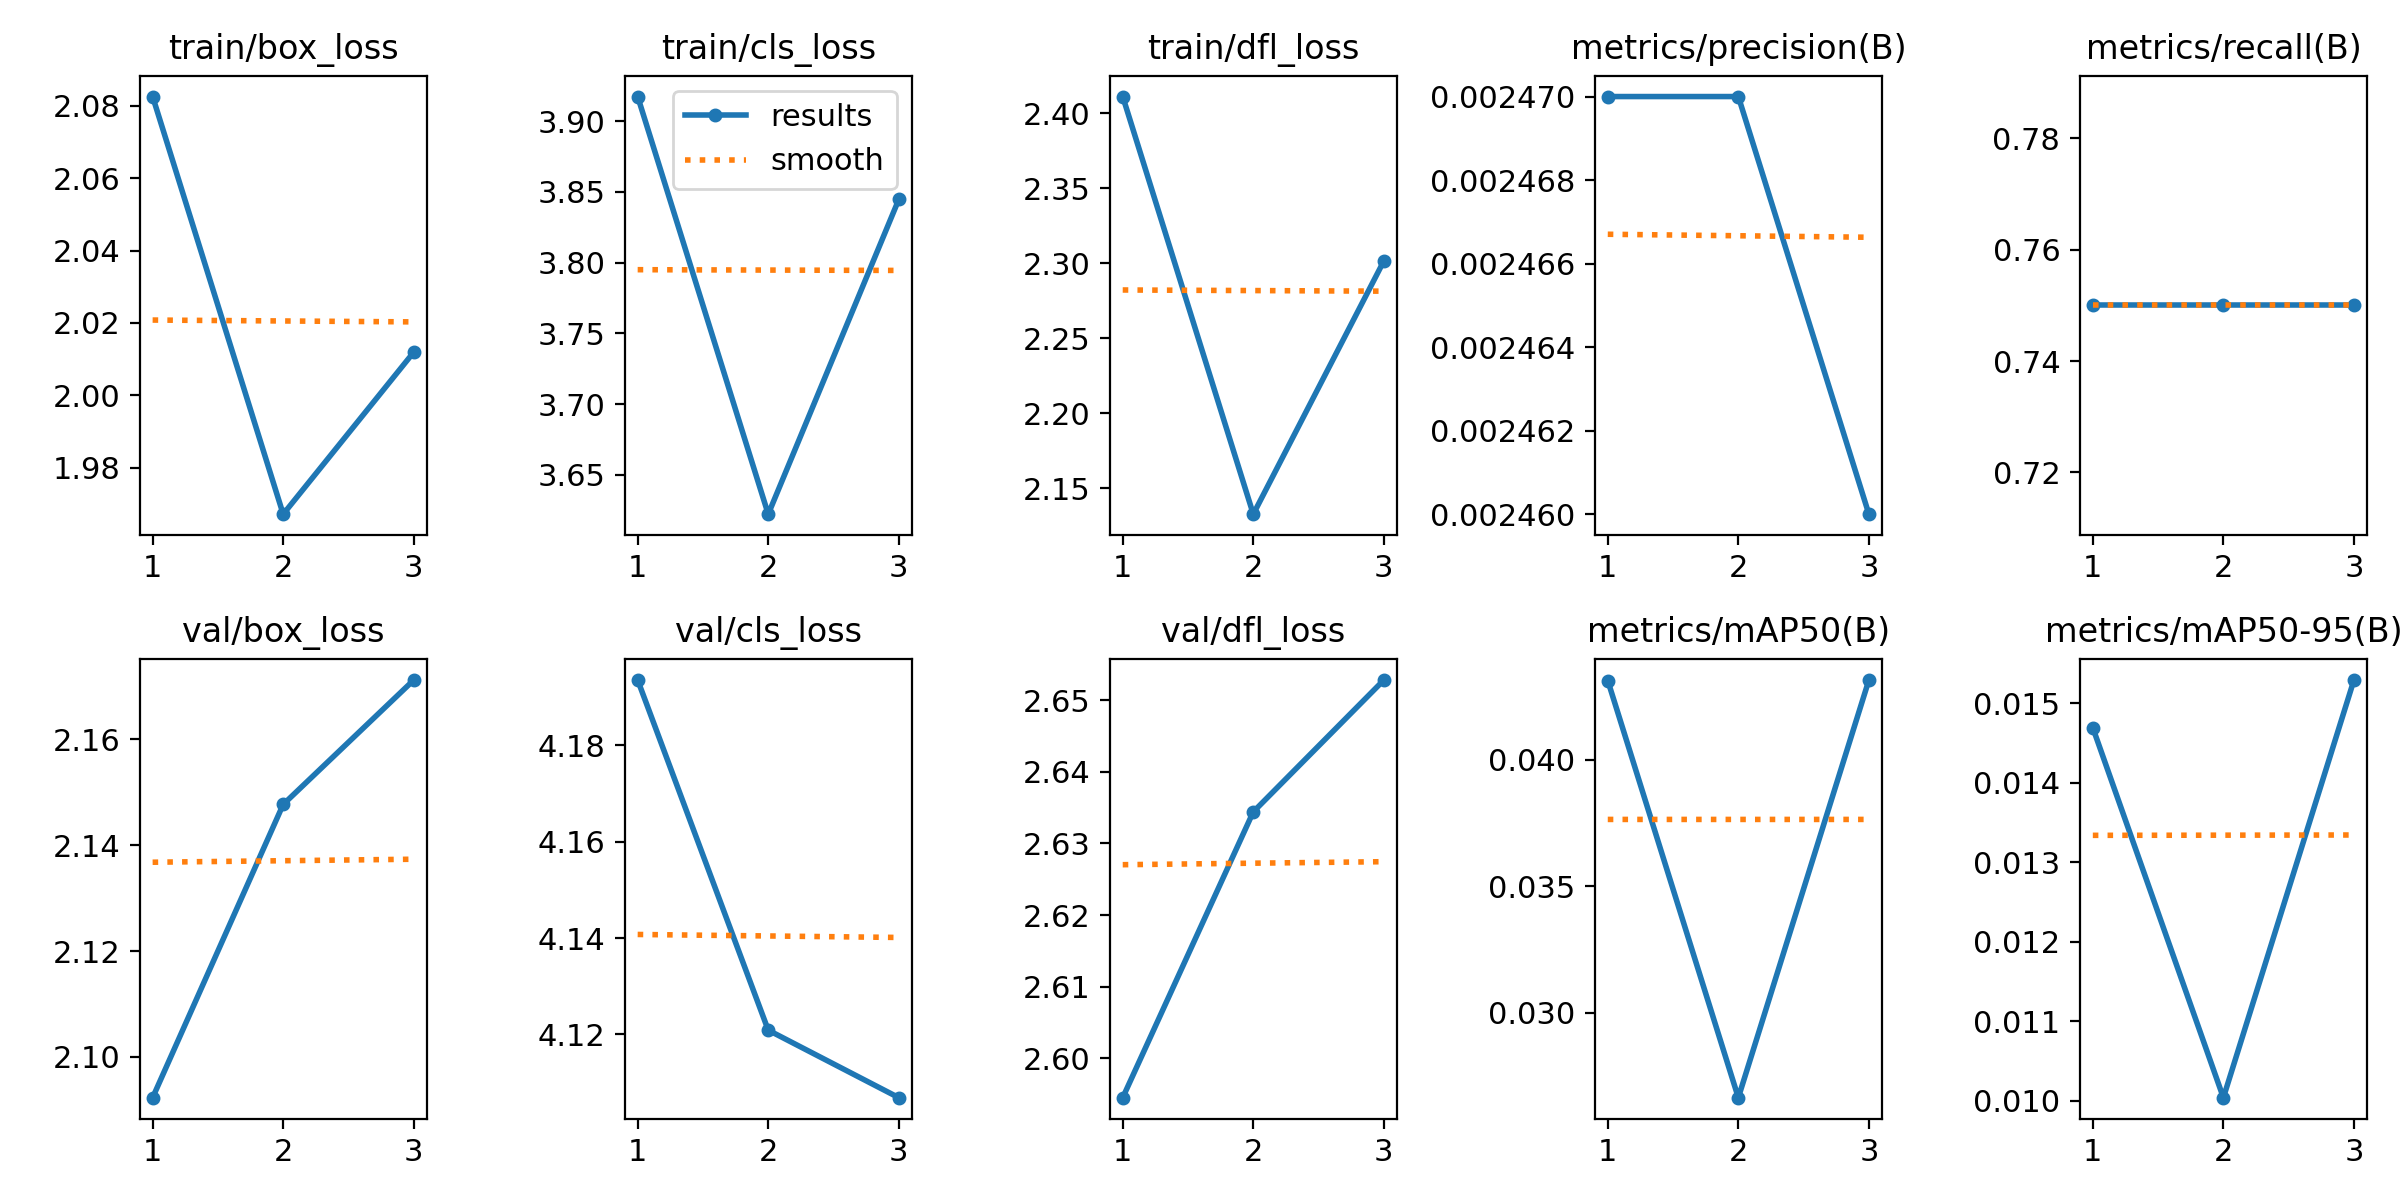

The table this chart was drawn from, first rows:
epoch, train/box_loss, train/cls_loss, train/dfl_loss, metrics/precision(B), metrics/recall(B), metrics/mAP50(B), metrics/mAP50-95(B), val/box_loss, val/cls_loss, val/dfl_loss, lr/pg0, lr/pg1, lr/pg2
1, 2.083, 3.917, 2.411, 0.00247, 0.75, 0.04312, 0.01469, 2.092, 4.194, 2.595, 0, 0, 0
2, 1.967, 3.622, 2.133, 0.00247, 0.75, 0.02664, 0.01004, 2.148, 4.121, 2.634, 1.1169e-05, 1.1169e-05, 1.1169e-05
3, 2.012, 3.845, 2.302, 0.00246, 0.75, 0.04314, 0.01529, 2.171, 4.107, 2.653, 1.1336e-05, 1.1336e-05, 1.1336e-05
